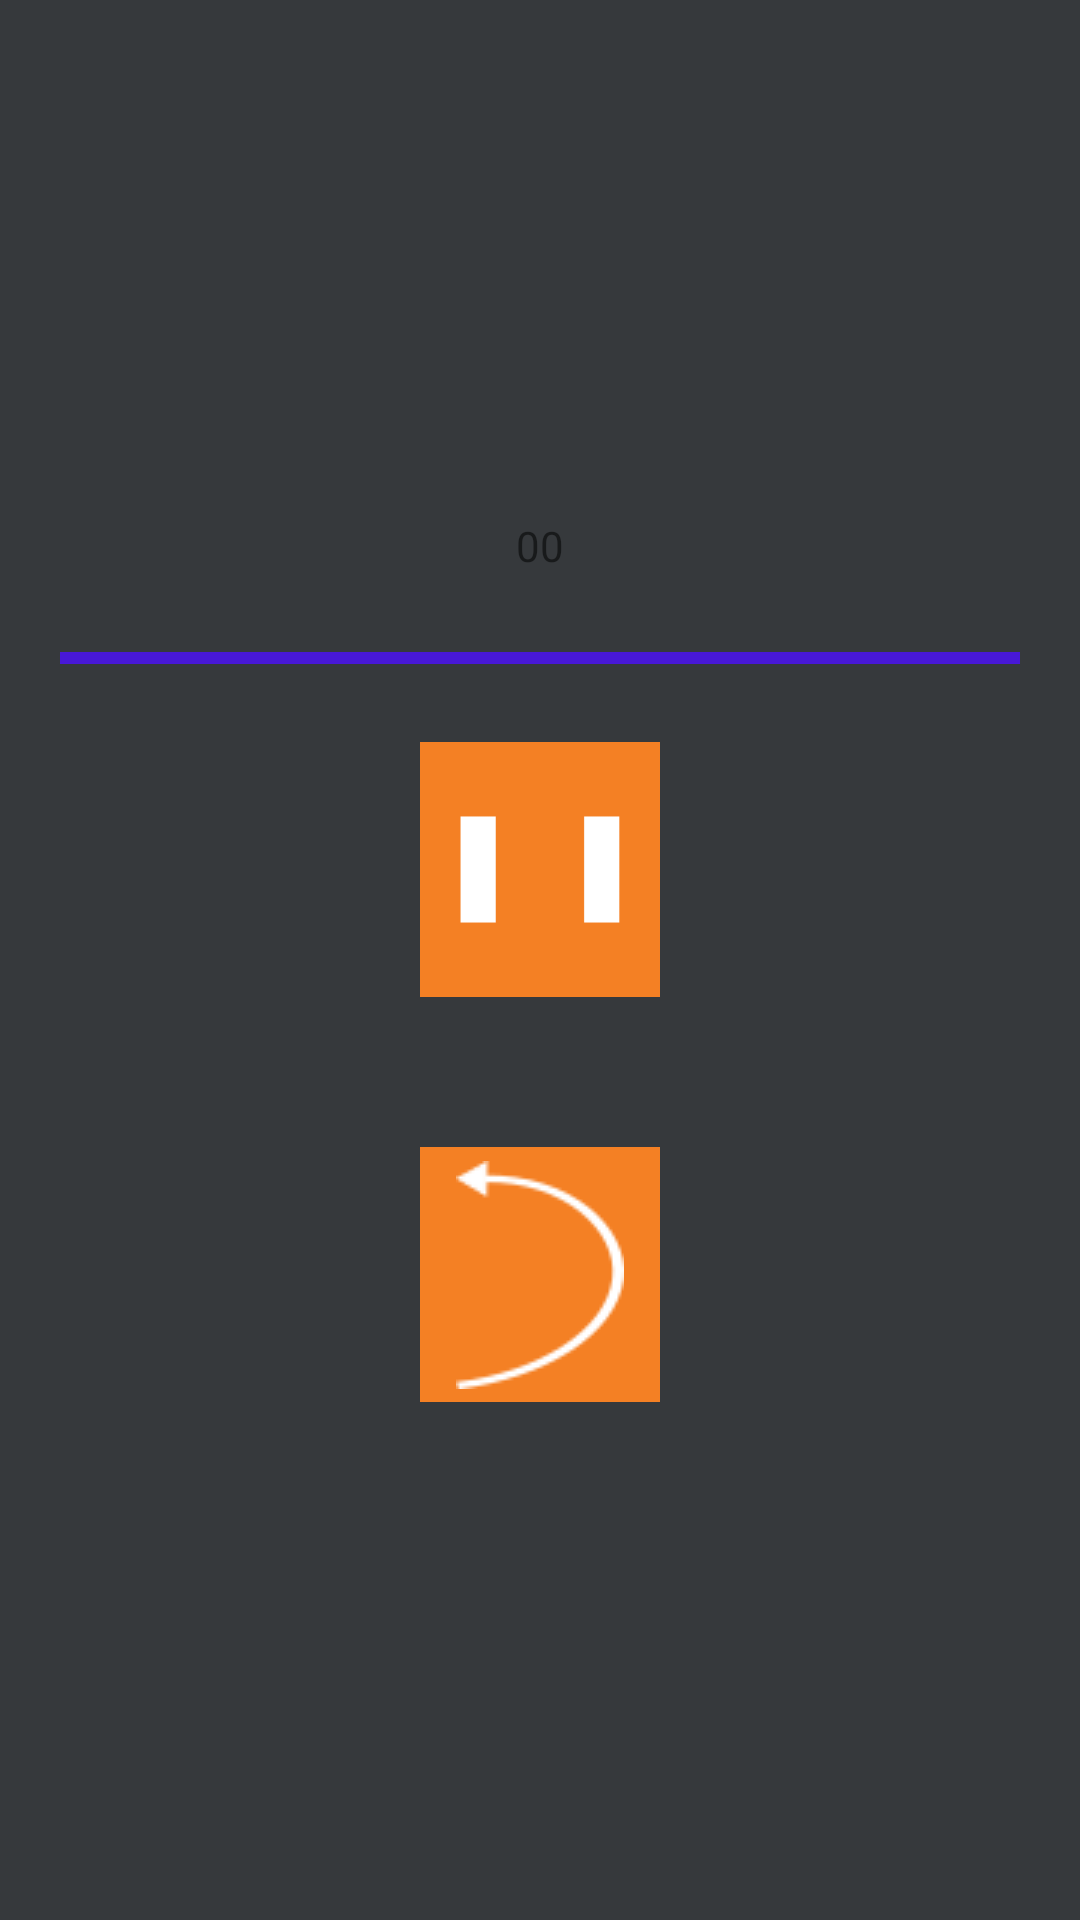

Android layout source for this screen:
<!-- AndroidManifest.xml: application theme AppTheme -->
<!-- res/layout/activity_contador_sin_descanso.xml -->
<?xml version="1.0" encoding="utf-8"?>
<LinearLayout android:orientation="vertical"
    android:layout_height="match_parent"
    android:gravity="center"
    android:layout_width="match_parent"
    android:background="@color/fondo"
    xmlns:android="http://schemas.android.com/apk/res/android">


   <TextView
       android:layout_width="wrap_content"
       android:layout_height="wrap_content"

       style="@style/textoTemporizador"

       android:text="00"/>

    <ProgressBar
        android:layout_width="match_parent"
        android:layout_height="wrap_content"
        android:layout_margin="20dp"

        android:progressTint="@color/azul"



        style="@style/Widget.AppCompat.ProgressBar.Horizontal"

        android:progress="100" />

    <ImageButton
        android:layout_width="80dp"
        android:layout_height="85dp"
        android:src="@drawable/pause"

        android:id="@+id/pauseplay"

        android:background="@color/naranja"
        android:layout_marginBottom="50dp"
        android:scaleType="centerCrop" />

    <ImageButton
        android:src="@drawable/retrocederblanco"
        android:background="@color/naranja"
        android:layout_width="80dp"
        android:id="@+id/atras"
        android:layout_height="85dp"


         />




</LinearLayout>
<!-- resources referenced by this layout -->
<resources>
  <color name="azul">#4818D6</color>
  <color name="fondo">#36393C</color>
  <color name="naranja">#F48024</color>
  <!-- drawable pause: png bitmap (drawable, 1654 bytes) -->
  <!-- drawable retrocederblanco: png bitmap (drawable, 1337 bytes) -->
  <style name="AppTheme" parent="Theme.AppCompat.Light.DarkActionBar">
          
          <item name="colorPrimary">@color/colorPrimary</item>
          <item name="colorPrimaryDark">@color/colorPrimaryDark</item>
          <item name="colorAccent">@color/colorAccent</item>
      </style>
  <color name="colorPrimary">#6200EE</color>
  <color name="colorPrimaryDark">#3700B3</color>
  <color name="colorAccent">#03DAC5</color>
</resources>
